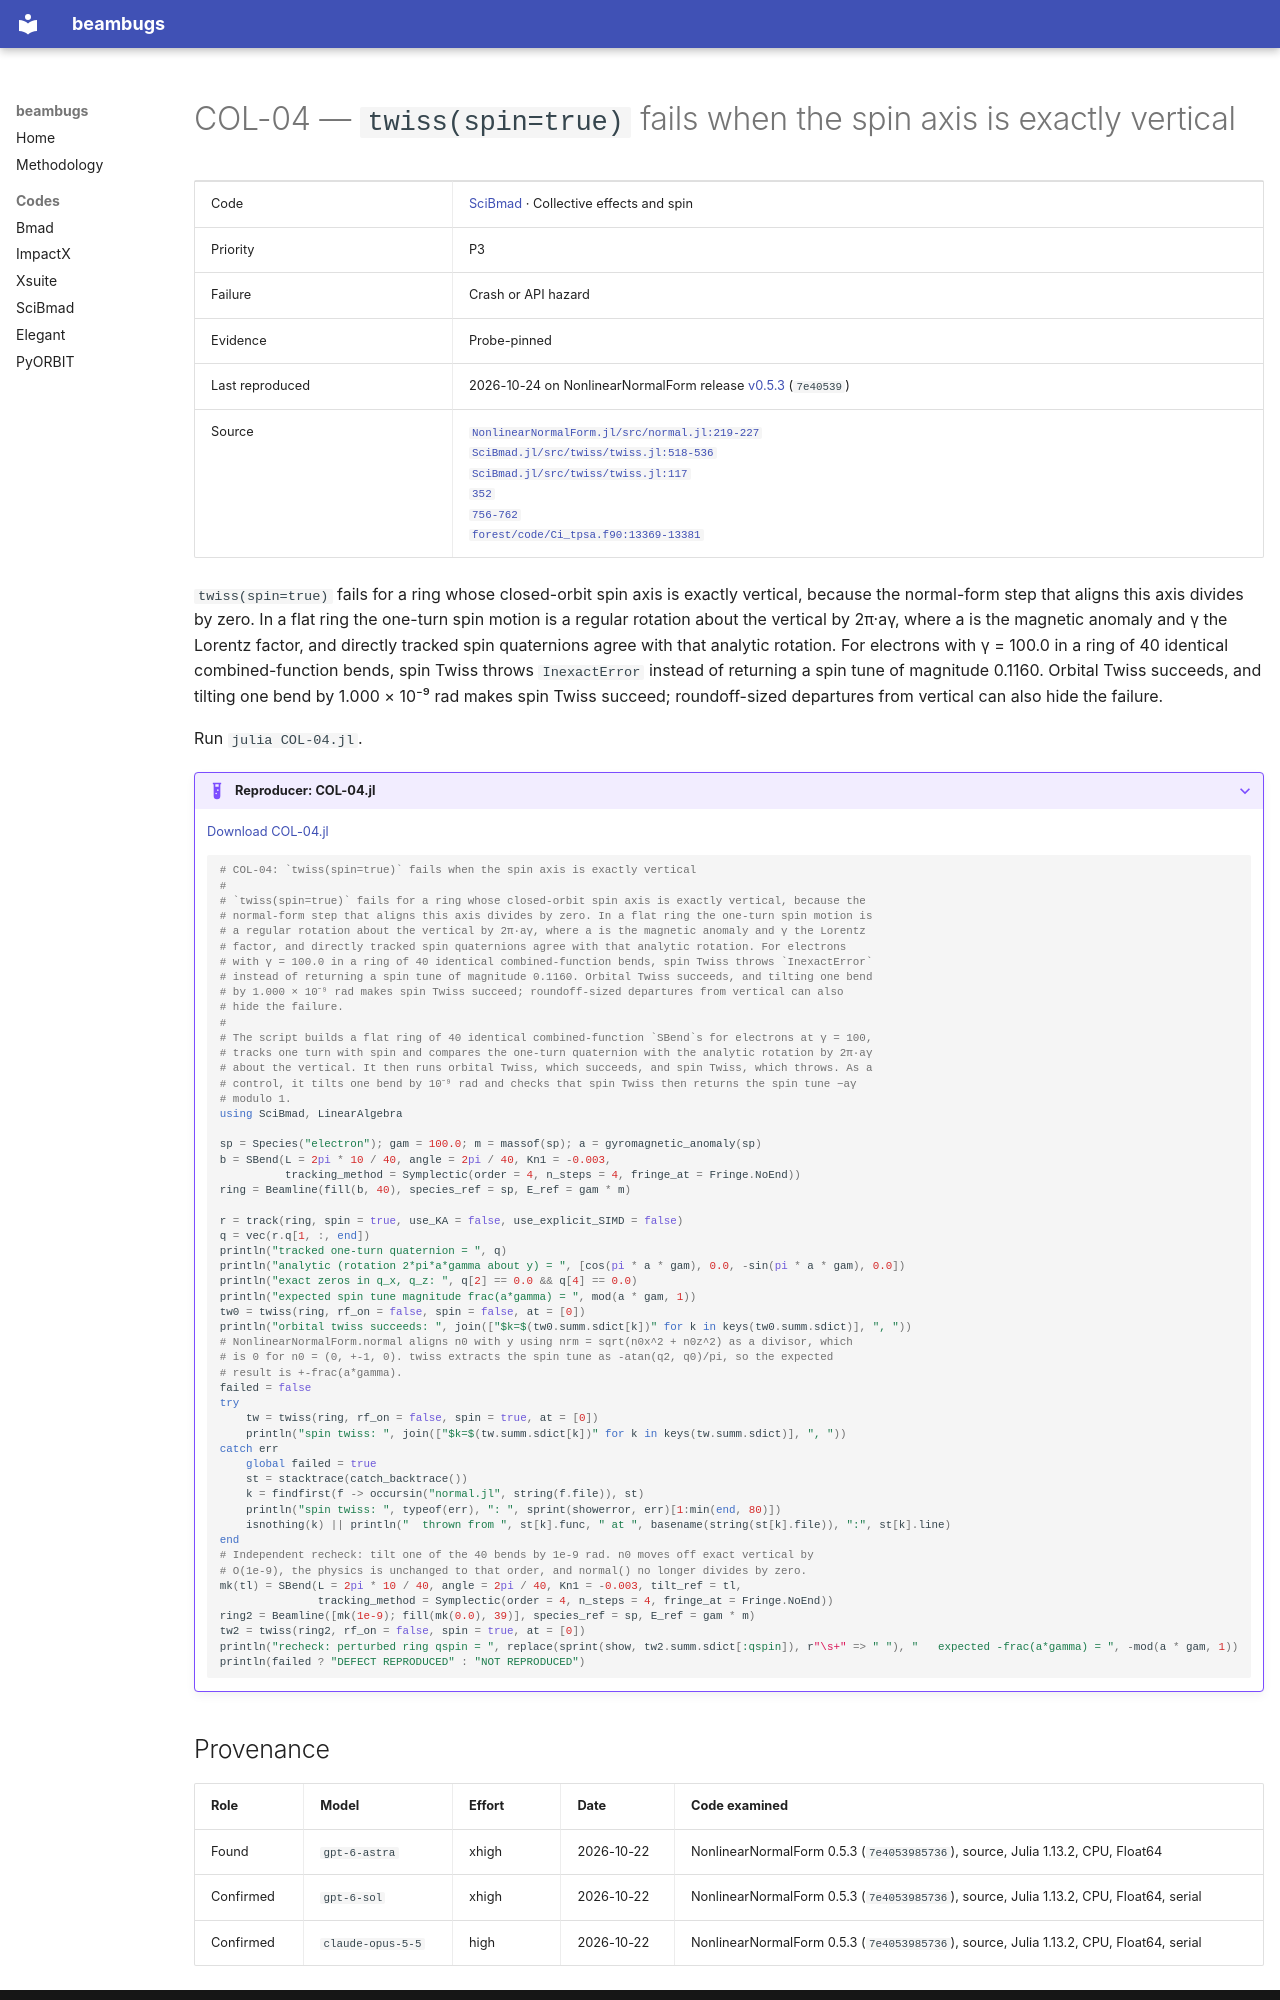

repository: nikitakuklev/beambugs · page: scibmad/COL-04/index.html · generator: mkdocs

---
title: "COL-04: twiss(spin=true) fails when the spin axis is exactly vertical"
hide:
  - toc
---

# COL-04 — `twiss(spin=true)` fails when the spin axis is exactly vertical

| | |
|---|---|
| Code | [SciBmad](../index.md) · Collective effects and spin |
| Priority | P3 |
| Failure | Crash or API hazard |
| Evidence | Probe-pinned |
| Last reproduced | 2026-10-24 on NonlinearNormalForm release [v0.5.3](https://github.com/bmad-sim/NonlinearNormalForm.jl/tree/v0.5.3) (`7e40539`) |
| Source | [`NonlinearNormalForm.jl/src/normal.jl:219-227`](https://github.com/bmad-sim/NonlinearNormalForm.jl/blob/7e40539857368faf9784736ad29c8f0ae6e70a23/src/normal.jl#L219-L227)<br>[`SciBmad.jl/src/twiss/twiss.jl:518-536`](https://github.com/bmad-sim/SciBmad.jl/blob/ae9423d703b4e612ae66e9deb0546aa79f62a340/src/twiss/twiss.jl#L518-L536)<br>[`SciBmad.jl/src/twiss/twiss.jl:117`](https://github.com/bmad-sim/SciBmad.jl/blob/ae9423d703b4e612ae66e9deb0546aa79f62a340/src/twiss/twiss.jl#L117)<br>[`352`](https://github.com/bmad-sim/SciBmad.jl/blob/ae9423d703b4e612ae66e9deb0546aa79f62a340/src/twiss/twiss.jl#L358)<br>[`756-762`](https://github.com/bmad-sim/SciBmad.jl/blob/ae9423d703b4e612ae66e9deb0546aa79f62a340/src/twiss/twiss.jl#L762-L768)<br>[`forest/code/Ci_tpsa.f90:13369-13381`](https://github.com/bmad-sim/bmad-ecosystem/blob/19b8afb46a400d12a53a92d616e02359b3b2b71f/forest/code/Ci_tpsa.f90#L13369-L13381) |

`twiss(spin=true)` fails for a ring whose closed-orbit spin axis is exactly vertical, because the normal-form step that aligns this axis divides by zero. In a flat ring the one-turn spin motion is a regular rotation about the vertical by 2π·aγ, where a is the magnetic anomaly and γ the Lorentz factor, and directly tracked spin quaternions agree with that analytic rotation. For electrons with γ = 100.0 in a ring of 40 identical combined-function bends, spin Twiss throws `InexactError` instead of returning a spin tune of magnitude 0.1160. Orbital Twiss succeeds, and tilting one bend by 1.000 × 10⁻⁹ rad makes spin Twiss succeed; roundoff-sized departures from vertical can also hide the failure.

Run `julia COL-04.jl`.

??? example "Reproducer: COL-04.jl"

    [Download COL-04.jl](COL-04.jl)

    ```julia
    # COL-04: `twiss(spin=true)` fails when the spin axis is exactly vertical
    #
    # `twiss(spin=true)` fails for a ring whose closed-orbit spin axis is exactly vertical, because the
    # normal-form step that aligns this axis divides by zero. In a flat ring the one-turn spin motion is
    # a regular rotation about the vertical by 2π·aγ, where a is the magnetic anomaly and γ the Lorentz
    # factor, and directly tracked spin quaternions agree with that analytic rotation. For electrons
    # with γ = 100.0 in a ring of 40 identical combined-function bends, spin Twiss throws `InexactError`
    # instead of returning a spin tune of magnitude 0.1160. Orbital Twiss succeeds, and tilting one bend
    # by 1.000 × 10⁻⁹ rad makes spin Twiss succeed; roundoff-sized departures from vertical can also
    # hide the failure.
    #
    # The script builds a flat ring of 40 identical combined-function `SBend`s for electrons at γ = 100,
    # tracks one turn with spin and compares the one-turn quaternion with the analytic rotation by 2π·aγ
    # about the vertical. It then runs orbital Twiss, which succeeds, and spin Twiss, which throws. As a
    # control, it tilts one bend by 10⁻⁹ rad and checks that spin Twiss then returns the spin tune −aγ
    # modulo 1.
    using SciBmad, LinearAlgebra

    sp = Species("electron"); gam = 100.0; m = massof(sp); a = gyromagnetic_anomaly(sp)
    b = SBend(L = 2pi * 10 / 40, angle = 2pi / 40, Kn1 = -0.003,
              tracking_method = Symplectic(order = 4, n_steps = 4, fringe_at = Fringe.NoEnd))
    ring = Beamline(fill(b, 40), species_ref = sp, E_ref = gam * m)

    r = track(ring, spin = true, use_KA = false, use_explicit_SIMD = false)
    q = vec(r.q[1, :, end])
    println("tracked one-turn quaternion = ", q)
    println("analytic (rotation 2*pi*a*gamma about y) = ", [cos(pi * a * gam), 0.0, -sin(pi * a * gam), 0.0])
    println("exact zeros in q_x, q_z: ", q[2] == 0.0 && q[4] == 0.0)
    println("expected spin tune magnitude frac(a*gamma) = ", mod(a * gam, 1))
    tw0 = twiss(ring, rf_on = false, spin = false, at = [0])
    println("orbital twiss succeeds: ", join(["$k=$(tw0.summ.sdict[k])" for k in keys(tw0.summ.sdict)], ", "))
    # NonlinearNormalForm.normal aligns n0 with y using nrm = sqrt(n0x^2 + n0z^2) as a divisor, which
    # is 0 for n0 = (0, +-1, 0). twiss extracts the spin tune as -atan(q2, q0)/pi, so the expected
    # result is +-frac(a*gamma).
    failed = false
    try
        tw = twiss(ring, rf_on = false, spin = true, at = [0])
        println("spin twiss: ", join(["$k=$(tw.summ.sdict[k])" for k in keys(tw.summ.sdict)], ", "))
    catch err
        global failed = true
        st = stacktrace(catch_backtrace())
        k = findfirst(f -> occursin("normal.jl", string(f.file)), st)
        println("spin twiss: ", typeof(err), ": ", sprint(showerror, err)[1:min(end, 80)])
        isnothing(k) || println("  thrown from ", st[k].func, " at ", basename(string(st[k].file)), ":", st[k].line)
    end
    # Independent recheck: tilt one of the 40 bends by 1e-9 rad. n0 moves off exact vertical by
    # O(1e-9), the physics is unchanged to that order, and normal() no longer divides by zero.
    mk(tl) = SBend(L = 2pi * 10 / 40, angle = 2pi / 40, Kn1 = -0.003, tilt_ref = tl,
                   tracking_method = Symplectic(order = 4, n_steps = 4, fringe_at = Fringe.NoEnd))
    ring2 = Beamline([mk(1e-9); fill(mk(0.0), 39)], species_ref = sp, E_ref = gam * m)
    tw2 = twiss(ring2, rf_on = false, spin = true, at = [0])
    println("recheck: perturbed ring qspin = ", replace(sprint(show, tw2.summ.sdict[:qspin]), r"\s+" => " "), "   expected -frac(a*gamma) = ", -mod(a * gam, 1))
    println(failed ? "DEFECT REPRODUCED" : "NOT REPRODUCED")

    ```
